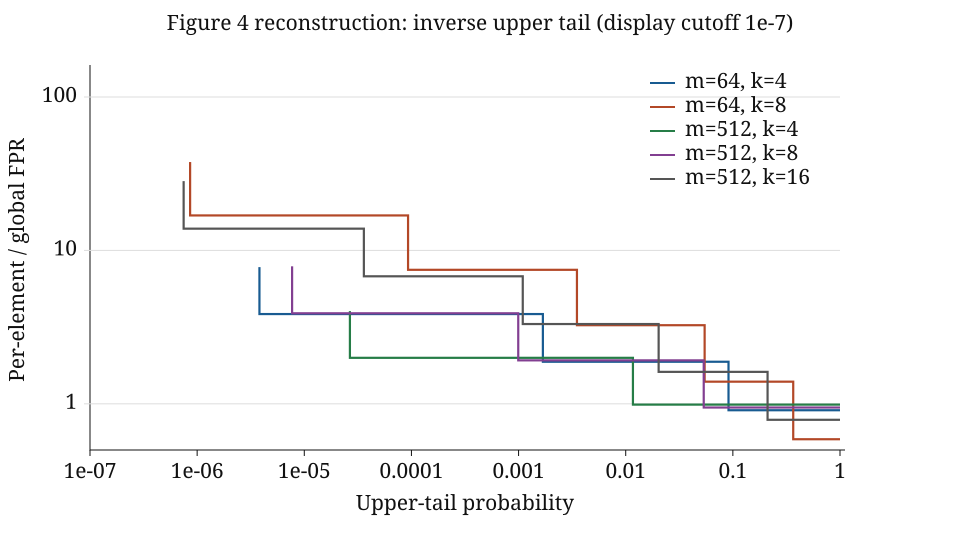

Source data for this figure (header and first rows):
m, k, n, d, collisions, class_probability, tail_probability, conditional_FPR, global_FPR, ratio
64, 4, 11, 4, 0, 0.9089, 1, 0.05833, 0.06423, 0.9081
64, 4, 11, 3, 1, 0.0894, 0.09109, 0.1208, 0.06423, 1.88
64, 4, 11, 2, 2, 0.001682, 0.001686, 0.2471, 0.06423, 3.847
64, 4, 11, 1, 3, 3.814697265625e-06, 3.814697265625e-06, 0.4999, 0.06423, 7.783
64, 8, 5, 8, 0, 0.634, 1, 0.00153, 0.002604, 0.5877
64, 8, 5, 7, 1, 0.3115, 0.366, 0.003631, 0.002604, 1.394
64, 8, 5, 6, 2, 0.05101, 0.05452, 0.008473, 0.002604, 3.254
64, 8, 5, 5, 3, 0.003413, 0.003506, 0.01946, 0.002604, 7.474
64, 8, 5, 4, 4, 9.2152382876520278e-05, 9.3012127763358876e-05, 0.04402, 0.002604, 16.91
64, 8, 5, 3, 5, 8.5792544268770143e-07, 8.5974488683859818e-07, 0.09811, 0.002604, 37.68
64, 8, 5, 2, 6, 1.8192167772212997e-09, 1.8194441508967429e-09, 0.2156, 0.002604, 82.8
64, 8, 5, 1, 7, 2.2737367544323206e-13, 2.2737367544323206e-13, 0.4674, 0.002604, 179.5
512, 4, 88, 4, 0, 0.9883, 1, 0.06076, 0.06148, 0.9882
512, 4, 88, 3, 1, 0.01165, 0.01168, 0.1226, 0.06148, 1.995
512, 4, 88, 2, 2, 2.6650726795196533e-05, 2.6658177375793457e-05, 0.2472, 0.06148, 4.02
512, 4, 88, 1, 3, 7.4505805969238281e-09, 7.4505805969238281e-09, 0.4975, 0.06148, 8.092
512, 8, 44, 8, 0, 0.9465, 1, 0.00361, 0.003816, 0.9459
512, 8, 44, 7, 1, 0.05248, 0.05347, 0.007328, 0.003816, 1.92
512, 8, 44, 6, 2, 0.0009853, 0.000993, 0.01485, 0.003816, 3.891
512, 8, 44, 5, 3, 7.6713561030904848e-06, 7.6958471782358207e-06, 0.03006, 0.003816, 7.876
512, 8, 44, 4, 4, 2.4463773399619262e-08, 2.4491075145335883e-08, 0.06076, 0.003816, 15.92
512, 8, 44, 3, 5, 2.729470946136181e-11, 2.7301745716620807e-11, 0.1226, 0.003816, 32.13
512, 8, 44, 2, 6, 7.0361468387791781e-15, 7.0362552589964267e-15, 0.2472, 0.003816, 64.76
512, 8, 44, 1, 7, 1.0842021724855044e-19, 1.0842021724855044e-19, 0.4975, 0.003816, 130.4
512, 16, 22, 16, 0, 0.7892, 1, 1.1902822263107574e-05, 1.5128064698463317e-05, 0.7868
512, 16, 22, 15, 1, 0.1905, 0.2108, 2.4439115973696671e-05, 1.5128064698463317e-05, 1.615
512, 16, 22, 14, 2, 0.01919, 0.02029, 5.010562851947542e-05, 1.5128064698463317e-05, 3.312
512, 16, 22, 13, 3, 0.001058, 0.001094, 0.0001026, 1.5128064698463317e-05, 6.781
512, 16, 22, 12, 4, 3.523451749452951e-05, 3.598256671657974e-05, 0.0002097, 1.5128064698463317e-05, 13.86
512, 16, 22, 11, 5, 7.3812067916780148e-07, 7.4804922205022907e-07, 0.0004281, 1.5128064698463317e-05, 28.3
512, 16, 22, 10, 6, 9.8451973976125895e-09, 9.9285428824276272e-09, 0.0008726, 1.5128064698463317e-05, 57.68
512, 16, 22, 9, 7, 8.2914896152884028e-11, 8.3345484815038175e-11, 0.001776, 1.5128064698463317e-05, 117.4
512, 16, 22, 8, 8, 4.2928393440764901e-13, 4.30588662154143e-13, 0.00361, 1.5128064698463317e-05, 238.6
512, 16, 22, 7, 9, 1.3025808056003703e-15, 1.3047277464939829e-15, 0.007328, 1.5128064698463317e-05, 484.4
512, 16, 22, 6, 10, 2.1452444353281929e-18, 2.1469408936126569e-18, 0.01485, 1.5128064698463317e-05, 981.7
512, 16, 22, 5, 11, 1.6959350271677363e-21, 1.6964582844641524e-21, 0.03006, 1.5128064698463317e-05, 1987
512, 16, 22, 4, 12, 5.2321456509506603e-25, 5.2325729641619926e-25, 0.06076, 1.5128064698463317e-05, 4016
512, 16, 22, 3, 13, 4.2730936711222899e-29, 4.2731321133186366e-29, 0.1226, 1.5128064698463317e-05, 8106
512, 16, 22, 2, 14, 3.8442194050828672e-34, 3.8442196346716076e-34, 0.2472, 1.5128064698463317e-05, 16339
512, 16, 22, 1, 15, 2.2958874039497803e-41, 2.2958874039497803e-41, 0.4975, 1.5128064698463317e-05, 32886
